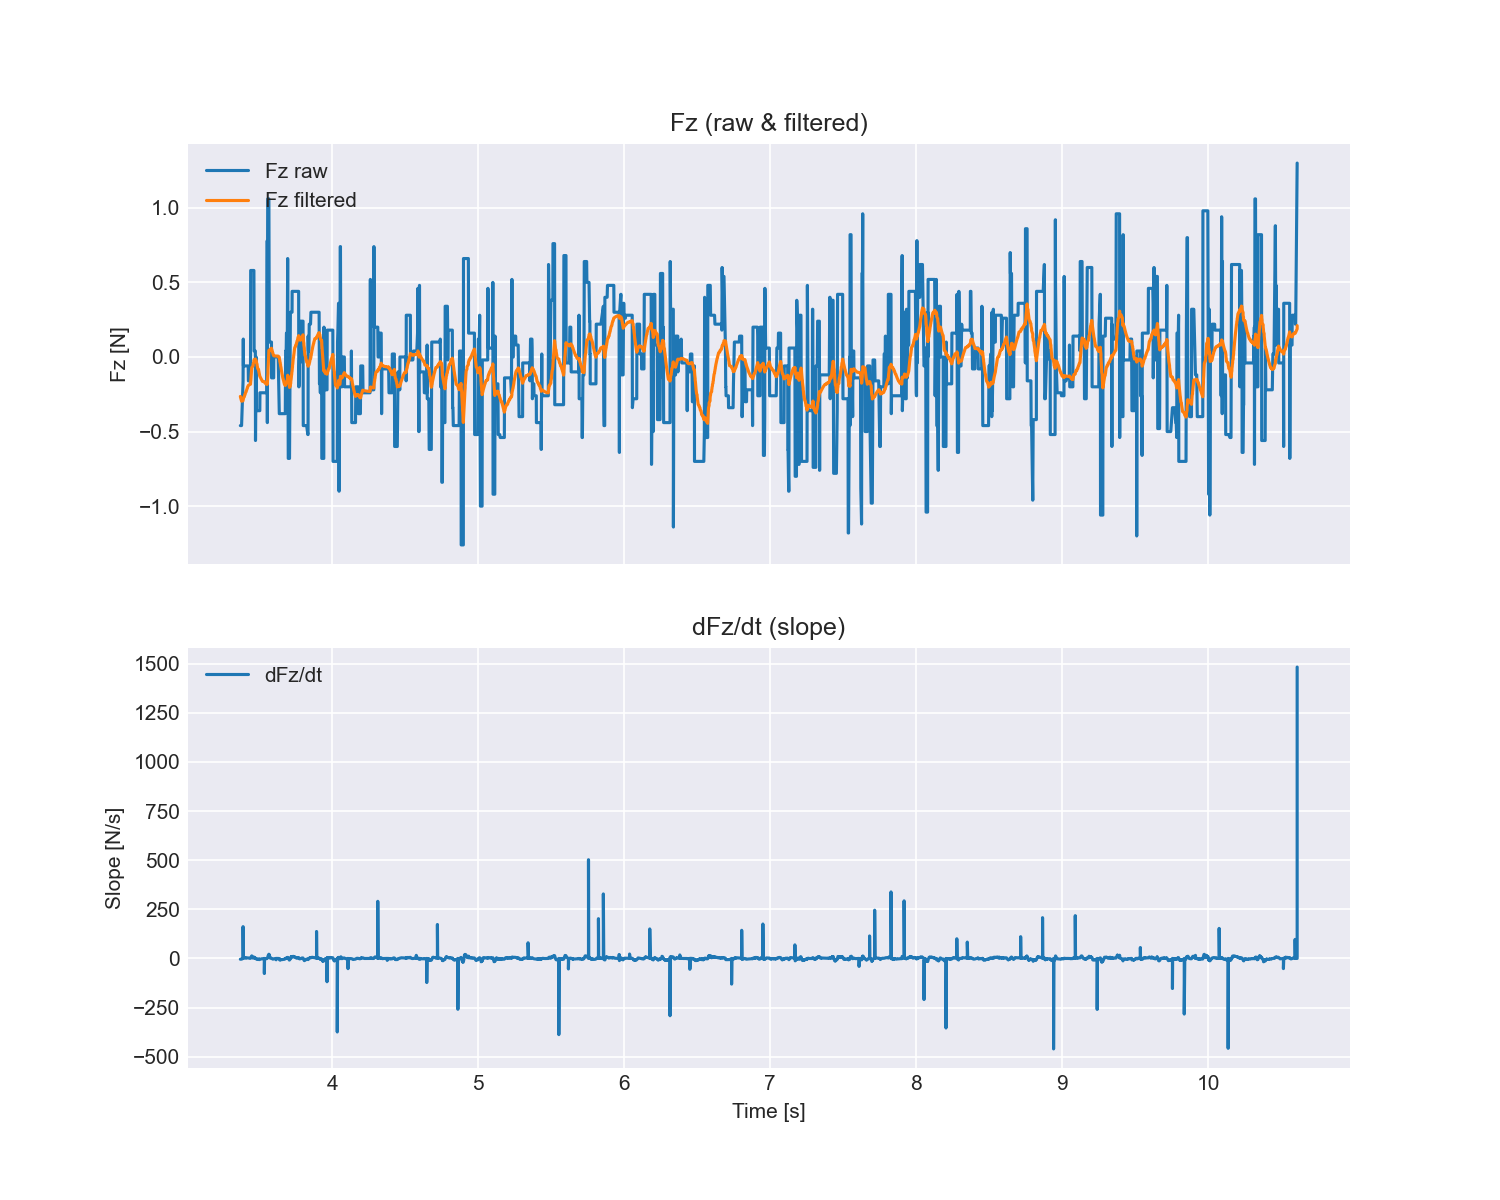

Data behind this chart, as committed beside it:
time_s, fx, fy, fz, tx, ty, tz, fz_filtered, slope_dFz_dt
0.0004704, 1.1, 0.44, -0.08, 0.033, -0.031, 0.023, -0.08, 0.0
0.001407, 1.1, 0.44, -0.08, 0.033, -0.031, 0.023, -0.08, 0.0
0.002478, 1.1, 0.44, -0.08, 0.033, -0.031, 0.023, -0.08, 0.0
0.00341, 1.1, 0.44, -0.08, 0.033, -0.031, 0.023, -0.08, 0.0
0.00487, 1.1, 0.44, -0.08, 0.033, -0.031, 0.023, -0.08, 0.0
0.0055, 1.1, 0.44, -0.08, 0.033, -0.031, 0.023, -0.08, 0.0
0.006562, 1.1, 0.44, -0.08, 0.033, -0.031, 0.023, -0.08, 0.0
0.007637, 1.1, 0.44, -0.08, 0.033, -0.031, 0.023, -0.08, 0.0
0.008562, 1.1, 0.44, -0.08, 0.033, -0.031, 0.023, -0.08, 0.0
0.009058, 1.1, 0.44, -0.08, 0.033, -0.031, 0.023, -0.08, 0.0
0.01009, 1.1, 0.44, -0.08, 0.033, -0.031, 0.023, -0.08, 0.0
0.01139, 1.1, 0.44, -0.08, 0.033, -0.031, 0.023, -0.08, 0.0
0.01271, 0.04, 0.02, 0.42, 0.006, -0.011, 0.005, -0.0702, 1.055
0.01363, -0.02, -0.48, 0.46, -0.015, 0.024, 0.0, -0.0598, 2.307
0.01463, -0.02, -0.48, 0.46, -0.015, 0.024, 0.0, -0.04961, 3.115
0.01563, -0.02, -0.48, 0.46, -0.015, 0.024, 0.0, -0.03962, 4.452
0.01688, -0.02, -0.48, 0.46, -0.015, 0.024, 0.0, -0.02982, 5.428
0.01716, -0.02, -0.48, 0.46, -0.015, 0.024, 0.0, -0.02021, 6.276
0.01879, -0.02, -0.48, 0.46, -0.015, 0.024, 0.0, -0.0108, 7.108
0.01935, -0.02, -0.48, 0.46, -0.015, 0.024, 0.0, -0.001568, 8.469
0.02047, -0.02, -0.48, 0.46, -0.015, 0.024, 0.0, 0.007483, 9.633
0.02862, -0.02, -0.48, 0.46, -0.015, 0.024, 0.0, 0.01636, 2.764
0.02865, -0.02, -0.48, 0.46, -0.015, 0.024, 0.0, 0.02505, 3.637
0.03099, -0.36, -0.38, 0.06, -0.001, -0.005, 0.001, 0.02574, 3.968
0.031, -0.36, -0.38, 0.06, -0.001, -0.005, 0.001, 0.02641, 4.224
0.03215, -0.36, -0.38, 0.06, -0.001, -0.005, 0.001, 0.02707, 3.032
0.03323, -0.36, -0.38, 0.06, -0.001, -0.005, 0.001, 0.02772, 2.466
0.03439, -0.36, -0.38, 0.06, -0.001, -0.005, 0.001, 0.02835, 2.078
0.03553, -0.36, -0.38, 0.06, -0.001, -0.005, 0.001, 0.02897, 1.825
0.03628, -0.36, -0.38, 0.06, -0.001, -0.005, 0.001, 0.02958, 1.726
0.1388, -0.36, -0.38, 0.06, -0.001, -0.005, 0.001, 0.03017, 0.0
0.139, -0.36, -0.38, 0.06, -0.001, -0.005, 0.001, 0.03076, 3.041
0.1405, 0.38, -0.1, 0.1, 0.01, -0.013, -0.009, 0.03212, 1.148
0.141, 0.16, 0.26, -0.1, 0.011, 0.002, 0.01, 0.02953, -0.2883
0.1426, -0.18, 0.04, 0.12, -0.01, 0.004, -0.002, 0.0313, 0.2942
0.1436, 0.04, -0.16, -0.26, -0.009, -0.007, 0.005, 0.02559, -0.9477
0.1444, 0.44, 0.36, 0.3, 0.051, -0.016, 0.006, 0.03097, 0.14
0.1452, -0.14, -0.34, -0.42, -0.003, 0.003, -0.018, 0.02213, -1.243
0.1461, 0.82, 0.14, 0.16, 0.002, -0.004, -0.009, 0.02483, -0.7245
0.1473, 0.82, 0.14, 0.16, 0.002, -0.004, -0.009, 0.02748, -0.3163
0.1484, 0.82, 0.14, 0.16, 0.002, -0.004, -0.009, 0.03008, -0.00989
0.1494, 0.82, 0.14, 0.16, 0.002, -0.004, -0.009, 0.03263, 0.05728
0.1504, 0.82, 0.14, 0.16, 0.002, -0.004, -0.009, 0.03512, 0.3031
0.1514, 0.82, 0.14, 0.16, 0.002, -0.004, -0.009, 0.03757, 0.7085
0.1524, 0.82, 0.14, 0.16, 0.002, -0.004, -0.009, 0.03997, 0.8831
0.1535, -0.64, -0.1, 0.28, -0.001, 0.016, -0.003, 0.04468, 1.935
0.1548, -0.64, -0.1, 0.28, -0.001, 0.016, -0.003, 0.04929, 2.838
0.1556, -0.64, -0.1, 0.28, -0.001, 0.016, -0.003, 0.05382, 3.079
0.1562, -0.64, -0.1, 0.28, -0.001, 0.016, -0.003, 0.05825, 3.443
0.1572, -0.64, -0.1, 0.28, -0.001, 0.016, -0.003, 0.0626, 3.555
0.1595, -0.64, -0.1, 0.28, -0.001, 0.016, -0.003, 0.06686, 3.464
0.1596, -0.64, -0.1, 0.28, -0.001, 0.016, -0.003, 0.07104, 3.914
0.1608, -0.64, -0.1, 0.28, -0.001, 0.016, -0.003, 0.07514, 4.019
0.1619, -0.64, -0.1, 0.28, -0.001, 0.016, -0.003, 0.07916, 4.141
0.1628, -0.64, -0.1, 0.28, -0.001, 0.016, -0.003, 0.08309, 4.097
0.1639, -0.64, -0.1, 0.28, -0.001, 0.016, -0.003, 0.08696, 4.167
0.165, -0.64, -0.1, 0.28, -0.001, 0.016, -0.003, 0.09074, 3.924
0.1666, -0.64, -0.1, 0.28, -0.001, 0.016, -0.003, 0.09445, 3.361
0.1667, -0.64, -0.1, 0.28, -0.001, 0.016, -0.003, 0.09809, 3.734
0.1683, -0.64, -0.1, 0.28, -0.001, 0.016, -0.003, 0.1017, 3.986
... 7,368 more rows
